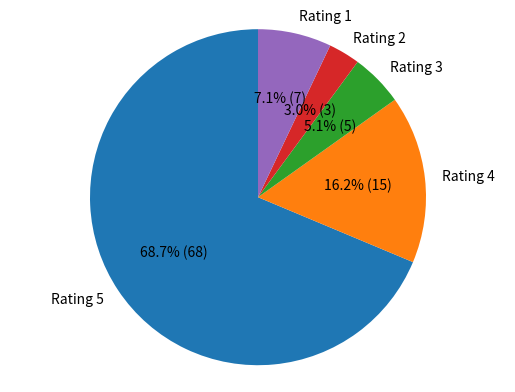

Generate this figure with matplotlib:
import matplotlib.pyplot as plt
import os

def generate_pie_chart(productinfo):
    # 检查/static目录是否存在，如果不存在则创建
    if not os.path.exists('static'):
        os.makedirs('static')
    
    # 提取评分数据
    ratings = productinfo['count_rating']
    labels = ['Rating 5', 'Rating 4', 'Rating 3', 'Rating 2', 'Rating 1']
    sizes = [ratings['rating5'], ratings['rating4'], ratings['rating3'], ratings['rating2'], ratings['rating1']]
    total_ratings = sum(sizes)  # 计算总评论数
    
    # 生成饼图
    fig1, ax1 = plt.subplots()
    autopct_func = lambda p: '{:.1f}% ({:d})'.format(p,int(p*total_ratings/100) )
    ax1.pie(sizes, labels=labels, autopct=autopct_func, startangle=90)
    ax1.axis('equal')  # Equal aspect ratio ensures that pie is drawn as a circle.
    
    # 保存饼图到/static目录
    plt.savefig('static/rating_distribution.png')
    plt.close()

# 假设这是你的productinfo数据
productinfo = {
    'TotalResults': 810,
    'averageOverallRating': '4.4',
    'RecommendCount': {'Recom': 50, 'notRecom': 50},
    'count_rating': {'rating5': 68, 'rating4': 16, 'rating3': 5, 'rating2': 3, 'rating1': 7},
    'count_buyer': {'DIYer': 0, 'Pro': 0},
    'count_VerifiedPurchaser': '682',
    'age_distribution_list': {'18to34': 0, '35to54': 0, '55orover': 0},
    'gender_distribution_list': {'Male': 0, 'Female': 0}
}

# 调用函数生成饼图
generate_pie_chart(productinfo)
